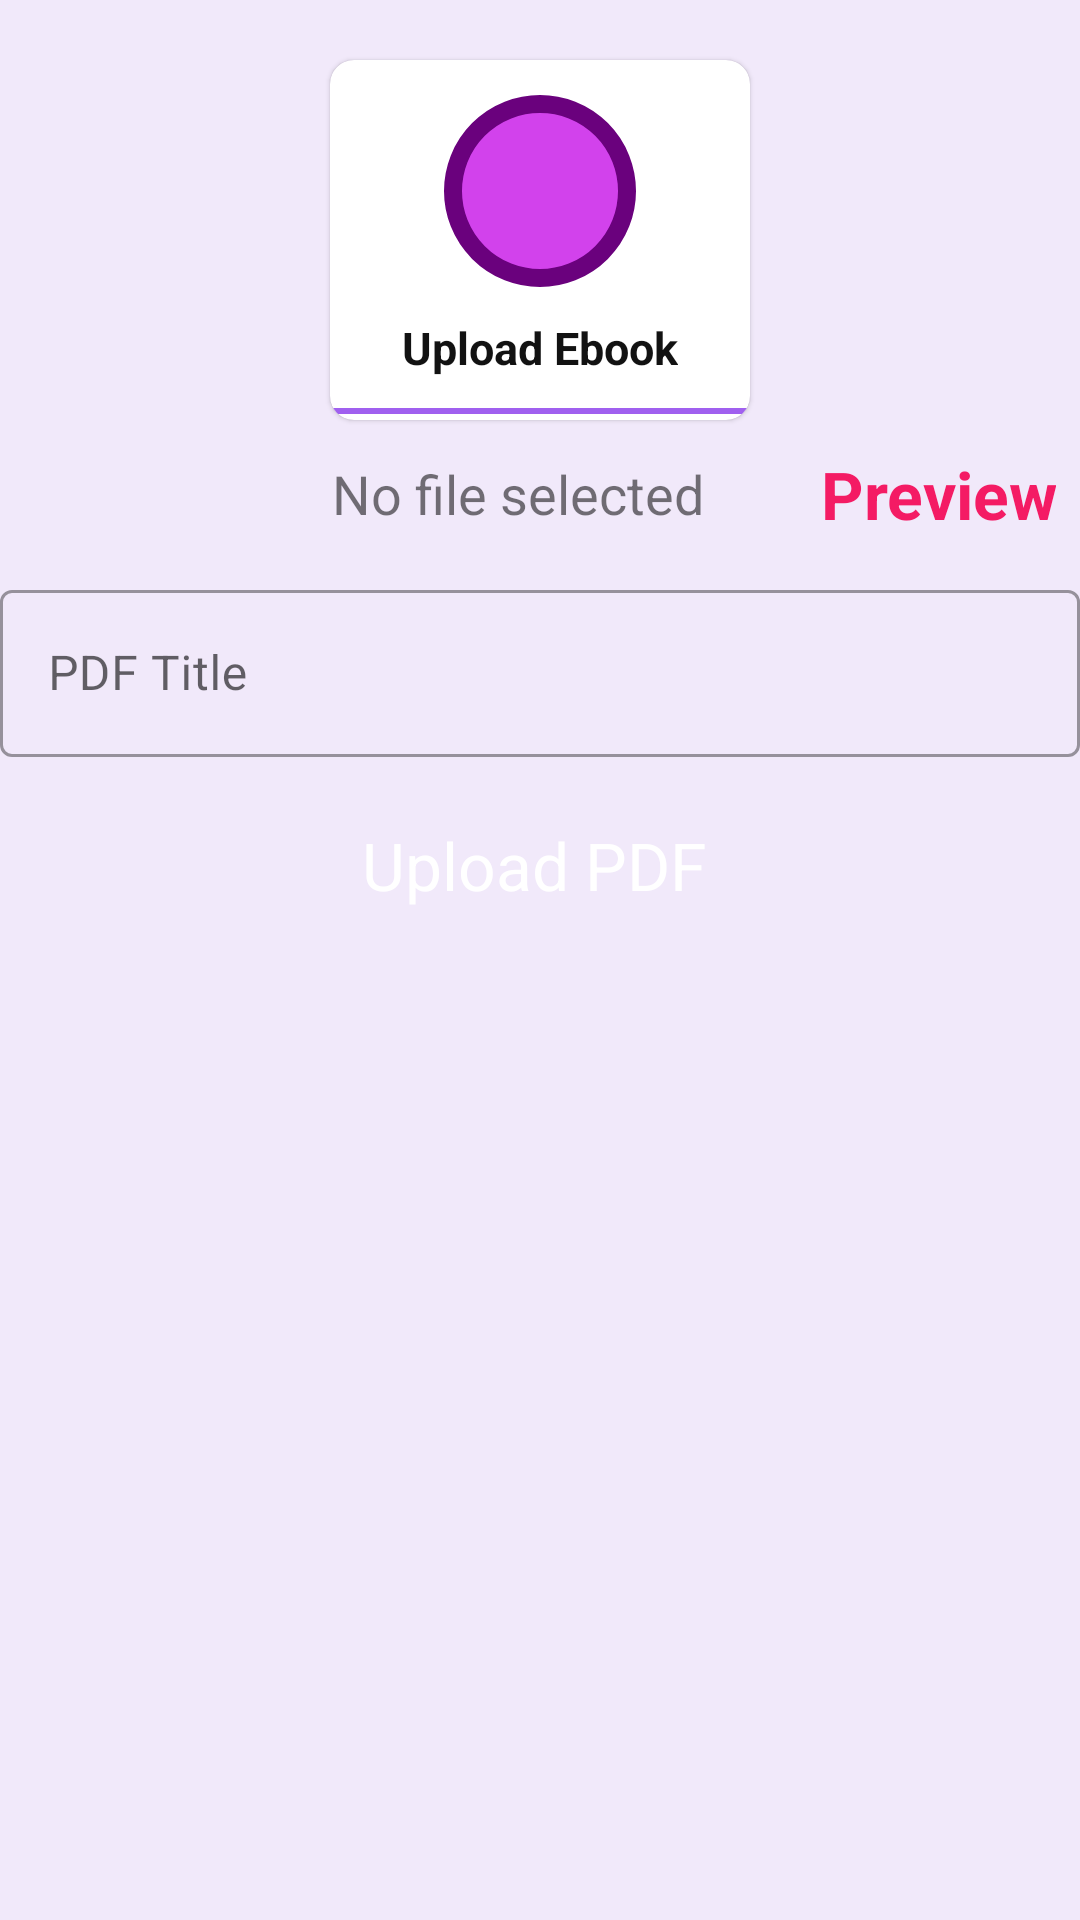

Produce the Android XML layout that renders to this screen, including the resource entries it uses.
<!-- AndroidManifest.xml: application theme Theme.AdminApp -->
<!-- res/layout/activity_upload_pdf.xml -->
<?xml version="1.0" encoding="utf-8"?>
<layout xmlns:tools="http://schemas.android.com/tools"
    xmlns:android="http://schemas.android.com/apk/res/android"
    xmlns:app="http://schemas.android.com/apk/res-auto">
        <LinearLayout
            android:layout_width="match_parent"
            android:layout_height="match_parent"
            android:orientation="vertical"
            android:background="#F1E9FA"
            tools:context="com.example.notice.UploadNotice">


            <com.google.android.material.card.MaterialCardView
                android:layout_width="140dp"
                android:layout_height="120dp"
                android:layout_marginTop="20dp"
                android:layout_gravity="center"
                android:backgroundTint="@color/card_background"
                android:elevation="16dp"
                app:cardCornerRadius="8dp"
                android:id="@+id/selectPdf">
                <LinearLayout
                    android:layout_width="match_parent"
                    android:layout_height="match_parent"
                    android:orientation="vertical"
                    android:gravity="center">
                    <ImageView
                        android:layout_marginTop="10dp"
                        android:layout_width="64dp"
                        android:layout_height="64dp"
                        android:background="@drawable/circle_pink"
                        android:src="@drawable/upload_icon"
                        android:padding="15dp"/>

                    />
                    <TextView
                        android:layout_width="wrap_content"
                        android:layout_height="wrap_content"
                        android:text="Upload Ebook"
                        android:textStyle="bold"
                        android:textSize="15sp"
                        android:layout_marginTop="10dp"
                        android:textColor="@color/textcolor"/>
                    <View
                        android:layout_width="match_parent"
                        android:layout_height="2dp"
                        android:layout_marginTop="10dp"
                        android:background="#A060EF"/>
                </LinearLayout>
            </com.google.android.material.card.MaterialCardView>
          <LinearLayout
              android:layout_width="match_parent"
              android:layout_height="wrap_content"
              android:orientation="horizontal"
              android:layout_marginTop="10dp"
              android:gravity="center">
              <com.google.android.material.textview.MaterialTextView
                  android:layout_width="0dp"
                  android:layout_height="wrap_content"
                  android:text="No file selected"
                  android:textSize="18sp"
                  android:id="@+id/pdfTv"
                  android:layout_gravity="center"
                  android:gravity="end"
                 android:layout_weight="2" />
              <TextView
                  android:layout_width="0dp"
                  android:layout_height="wrap_content"
                  android:text="Preview"
                  android:id="@+id/pdfReview"
                  android:textStyle="bold"
                  android:textSize="22sp"
                  android:layout_weight="1"
                  android:layout_marginRight="8dp"
                  android:textColor="#F41B64"
                  android:gravity="end"
                  />
          </LinearLayout>
            <com.google.android.material.textfield.TextInputLayout
                android:layout_width="match_parent"
                android:layout_height="wrap_content"
                android:layout_marginTop="12dp"
                style="@style/Widget.MaterialComponents.TextInputLayout.OutlinedBox">

                <com.google.android.material.textfield.TextInputEditText
                    android:id="@+id/pdfTitle"
                    android:layout_width="match_parent"
                    android:layout_height="wrap_content"
                    android:hint="PDF Title" />
            </com.google.android.material.textfield.TextInputLayout>

            <Button
                android:layout_width="wrap_content"
                android:layout_height="wrap_content"
                android:layout_gravity="center"
                android:text="Upload PDF"
                android:textSize="22sp"
                android:textColor="@color/white"
                android:backgroundTint="#C34AD8"
                style="@style/ElevatedTextIconButton"
                android:layout_marginTop="12dp"
                android:textAllCaps="false"
                android:id="@+id/uploadPdfButton"/>

                <com.github.barteksc.pdfviewer.PDFView
                    android:id="@+id/pdfView"
                    android:layout_width="match_parent"
                    android:layout_height="400dp"
                    android:visibility="gone"/>

              </LinearLayout>

</layout>
<!-- resources referenced by this layout -->
<resources>
  <color name="card_background">#FFFFFF</color>
  <color name="textcolor">#121212</color>
  <color name="white">#FFFFFFFF</color>
  <!-- drawable circle_pink (drawable) -->
  <?xml version="1.0" encoding="utf-8"?>
  <shape android:shape="oval"
      xmlns:android="http://schemas.android.com/apk/res/android">
  <solid android:color="@color/pink"/>
      <stroke android:color="#FF6A017D"
          android:width="6dp"/>
  </shape>
  <style name="ElevatedTextIconButton" parent="@style/Widget.Material3.Button.TextButton.Icon">
          
          <item name="android:elevation">8dp</item>
      </style>
  <style name="Theme.AdminApp" parent="Theme.MaterialComponents.Light.DarkActionBar">
          
          <item name="colorPrimary">#4463A5</item>
          <item name="colorPrimaryVariant">#11295C</item>
          <item name="colorOnPrimary">@color/white</item>
          
          <item name="colorSecondary">@color/teal_200</item>
          <item name="colorSecondaryVariant">@color/teal_700</item>
          <item name="colorOnSecondary">@color/black</item>
          
          <item name="android:statusBarColor">?attr/colorPrimaryVariant</item>
          
  
  
  
      </style>
  <color name="pink">#D242EC</color>
  <color name="teal_200">#FF03DAC5</color>
  <color name="teal_700">#FF018786</color>
  <color name="black">#FF000000</color>
</resources>
